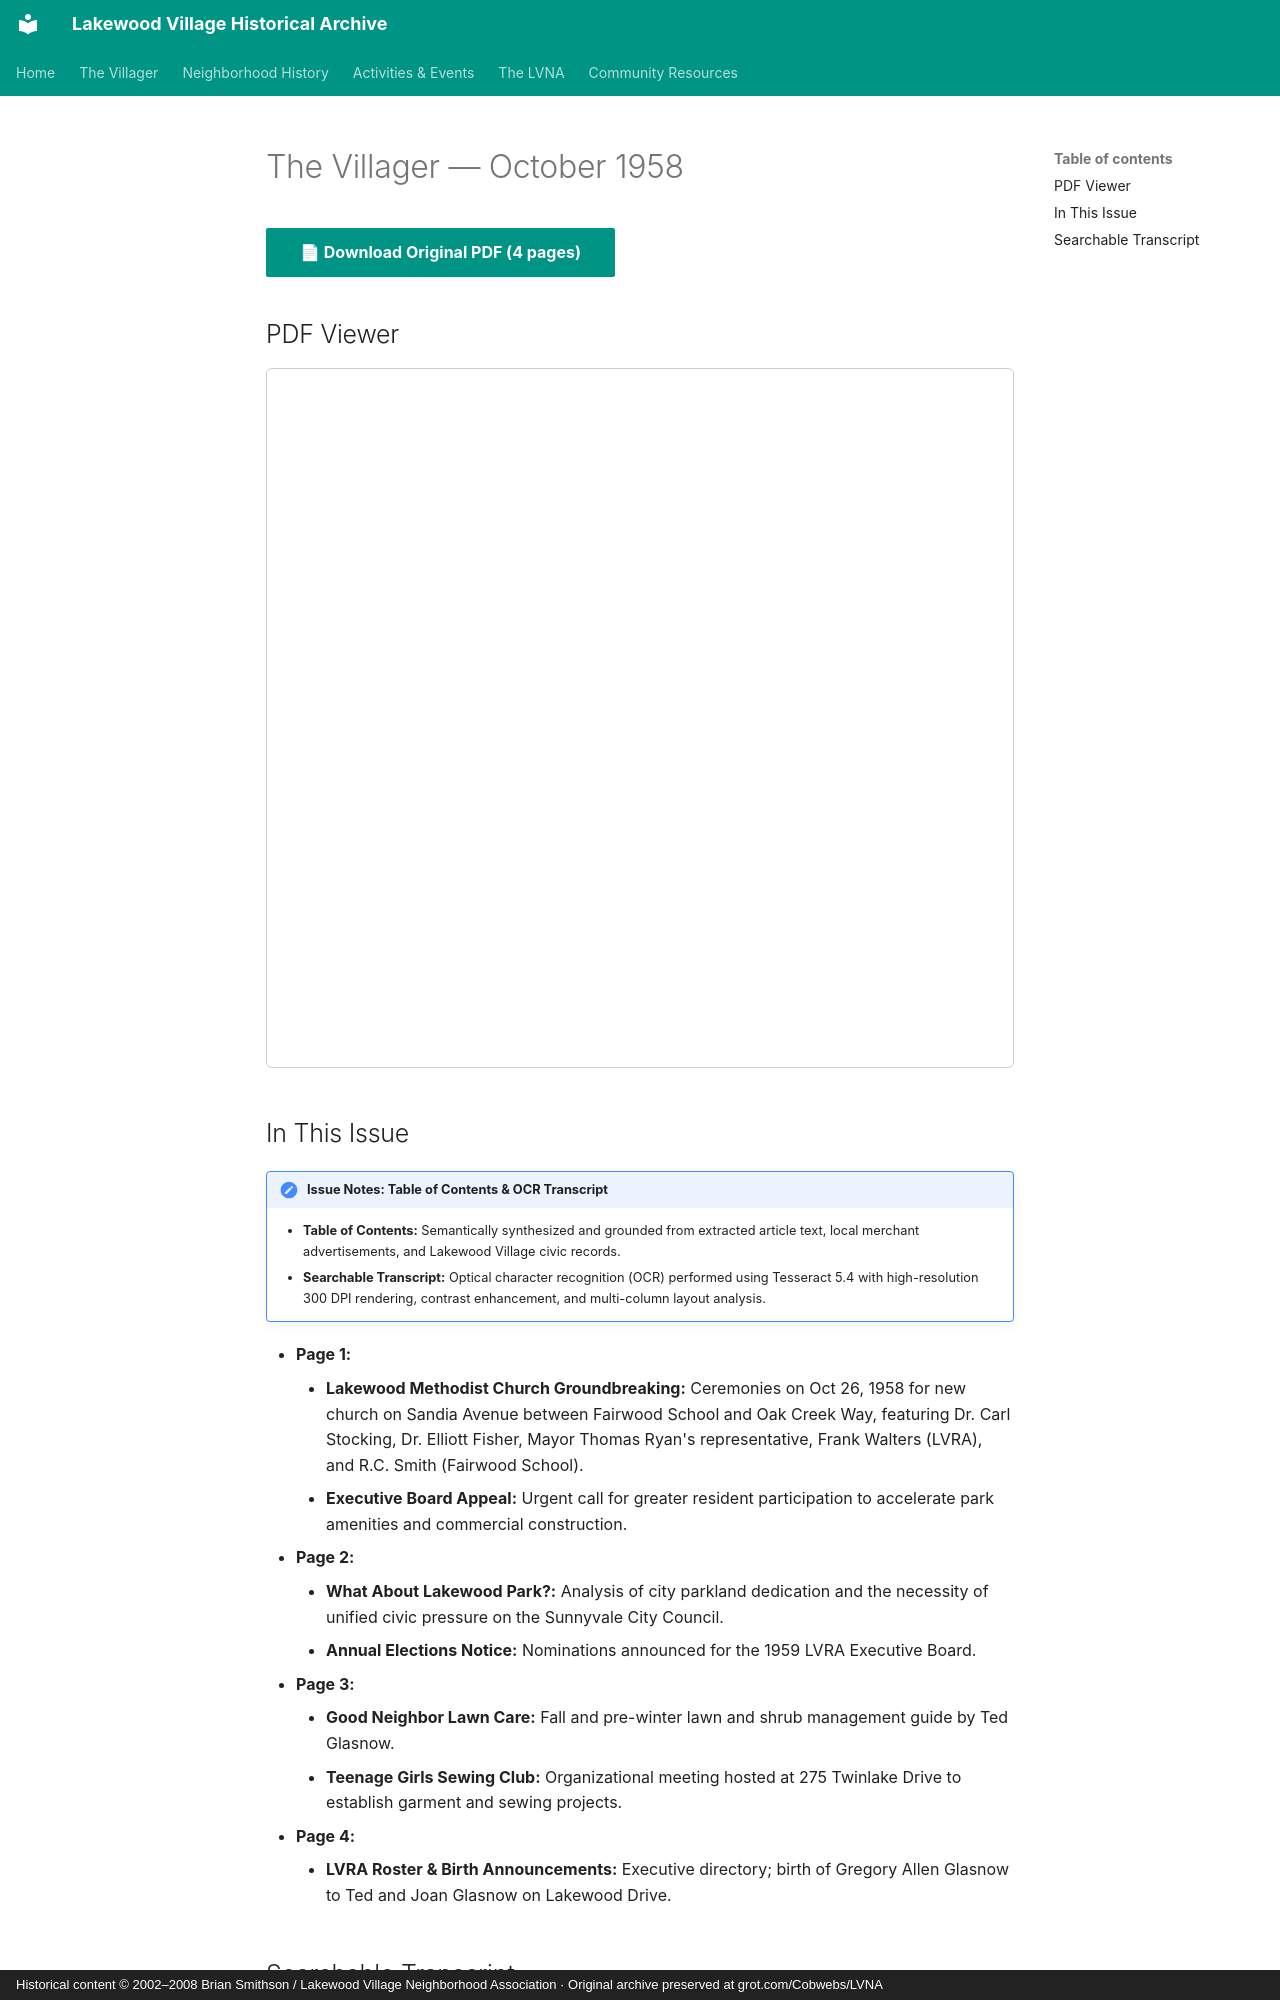

repository: patpat9/lvna_archive · page: Villager/Issues/1958-10/index.html · generator: mkdocs · copyright: Historical content © 2002–2008 Brian Smithson / Lakewood Village Neighborhood Association · Original archive preserved at grot.com/Cobwebs/LVNA

# The Villager — October 1958

[📄 **Download Original PDF** (4 pages)](../Villager_Back_Issues/More_LVRA_Villager/1958-10.pdf){ .md-button .md-button--primary }

## PDF Viewer

<iframe src="../../../Villager/Villager_Back_Issues/More_LVRA_Villager/1958-10.pdf" width="100%" height="700px" style="border: 1px solid #ccc; border-radius: 6px;">
  <p>Your browser does not support inline PDFs. <a href="../../../Villager/Villager_Back_Issues/More_LVRA_Villager/1958-10.pdf">Click here to download.</a></p>
</iframe>

## In This Issue

!!! note "Issue Notes: Table of Contents & OCR Transcript"
    - **Table of Contents:** Semantically synthesized and grounded from extracted article text, local merchant advertisements, and Lakewood Village civic records.
    - **Searchable Transcript:** Optical character recognition (OCR) performed using Tesseract 5.4 with high-resolution 300 DPI rendering, contrast enhancement, and multi-column layout analysis.

- **Page 1:**
    - **Lakewood Methodist Church Groundbreaking:** Ceremonies on Oct 26, 1958 for new church on Sandia Avenue between Fairwood School and Oak Creek Way, featuring Dr. Carl Stocking, Dr. Elliott Fisher, Mayor Thomas Ryan's representative, Frank Walters (LVRA), and R.C. Smith (Fairwood School).
    - **Executive Board Appeal:** Urgent call for greater resident participation to accelerate park amenities and commercial construction.
- **Page 2:**
    - **What About Lakewood Park?:** Analysis of city parkland dedication and the necessity of unified civic pressure on the Sunnyvale City Council.
    - **Annual Elections Notice:** Nominations announced for the 1959 LVRA Executive Board.
- **Page 3:**
    - **Good Neighbor Lawn Care:** Fall and pre-winter lawn and shrub management guide by Ted Glasnow.
    - **Teenage Girls Sewing Club:** Organizational meeting hosted at 275 Twinlake Drive to establish garment and sewing projects.
- **Page 4:**
    - **LVRA Roster & Birth Announcements:** Executive directory; birth of Gregory Allen Glasnow to Ted and Joan Glasnow on Lakewood Drive.
